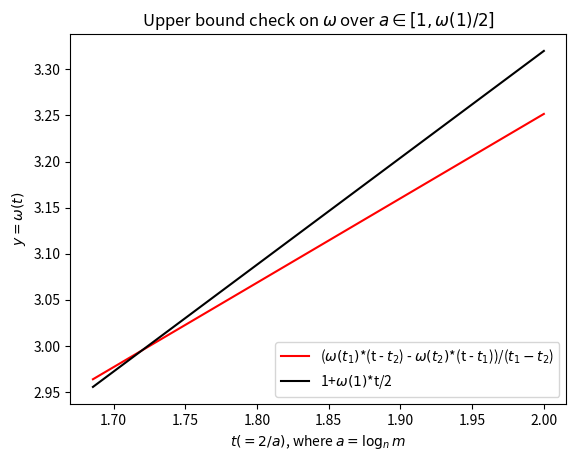

Python code for this plot:
#!/usr/bin/env python3
# -*- coding: utf-8 -*-
"""
Created on Mon Jul  1 19:18:39 2019

@author: arcturus
"""

import matplotlib.pyplot as plt
import numpy as np

if __name__=='__main__':
    y = np.array([2.000064, 2.000448, 2.001118, 2.001957, 2.010314, 2.024801, 2.044183, 2.057085, 2.067488, 2.093981, 2.123097, 2.154399, 2.187543, 2.222256, 2.258317, 2.295544, 2.333789, 2.372927, 2.453481, 2.536550, 2.621644, 2.708400, 2.796537, 3.021591, 3.251640, 3.721503, 4.199712, 5.171210, 6.157233])
    x = np.array([0.32, 0.33, 0.34, 0.35, 0.40, 0.45, 0.50, 0.5286, 0.55, 0.60, 0.65, 0.70, 0.75, 0.80, 0.85, 0.90, 0.95, 1.00, 1.10, 1.20, 1.30, 1.40, 1.50, 1.75, 2.00, 2.50, 3.00, 4.00, 5.00])
    t1 = 2
    y1 = 3.251640
    t2 = 1.68567
    y2 = 2.96370
    t = np.linspace(t2, t1, 50)
    y_lin2 = (y1*(t - t2) - y2*(t - t1))/(t1-t2)#y = (y1*(x-x2) - y2(x-x1))/(x1-x2)
#    y_lin2s = 0.9201960000000007*t + 1.4112480000000005
    omega1 = 2.32
    y_lin3 = 1 + (t/2)*omega1 #good until 2.32
#    y_lin4 = 1.43 + 0.91021*t
#    start_idx = np.where(x==1.75)[0][0]
#    end_idx = np.where(x==2)[0][0]
#    plt.plot(x[start_idx:end_idx], y[start_idx:end_idx], 'k*', x[start_idx:end_idx], y_lin1[start_idx:end_idx], 'b+', x[start_idx:end_idx], y_lin2[start_idx:end_idx], 'r-')
    plt.plot(t, y_lin2, 'r-', label='($\omega(t_1)$*(t - $t_2$) - $\omega(t_2)$*(t - $t_1$))/($t_1 - t_2$)')
    plt.plot(t, y_lin3, 'k-', label='1+$\omega(1)$*t/2')#, t, y_lin4, 'bo')
    plt.xlabel('$t (= 2/a)$, where $a = \log_n m$')
    plt.ylabel('$y = \omega(t)$')
    plt.title('Upper bound check on $\omega$ over $a \in [1, \omega(1)/2]$')
    plt.legend(loc = 'lower right')